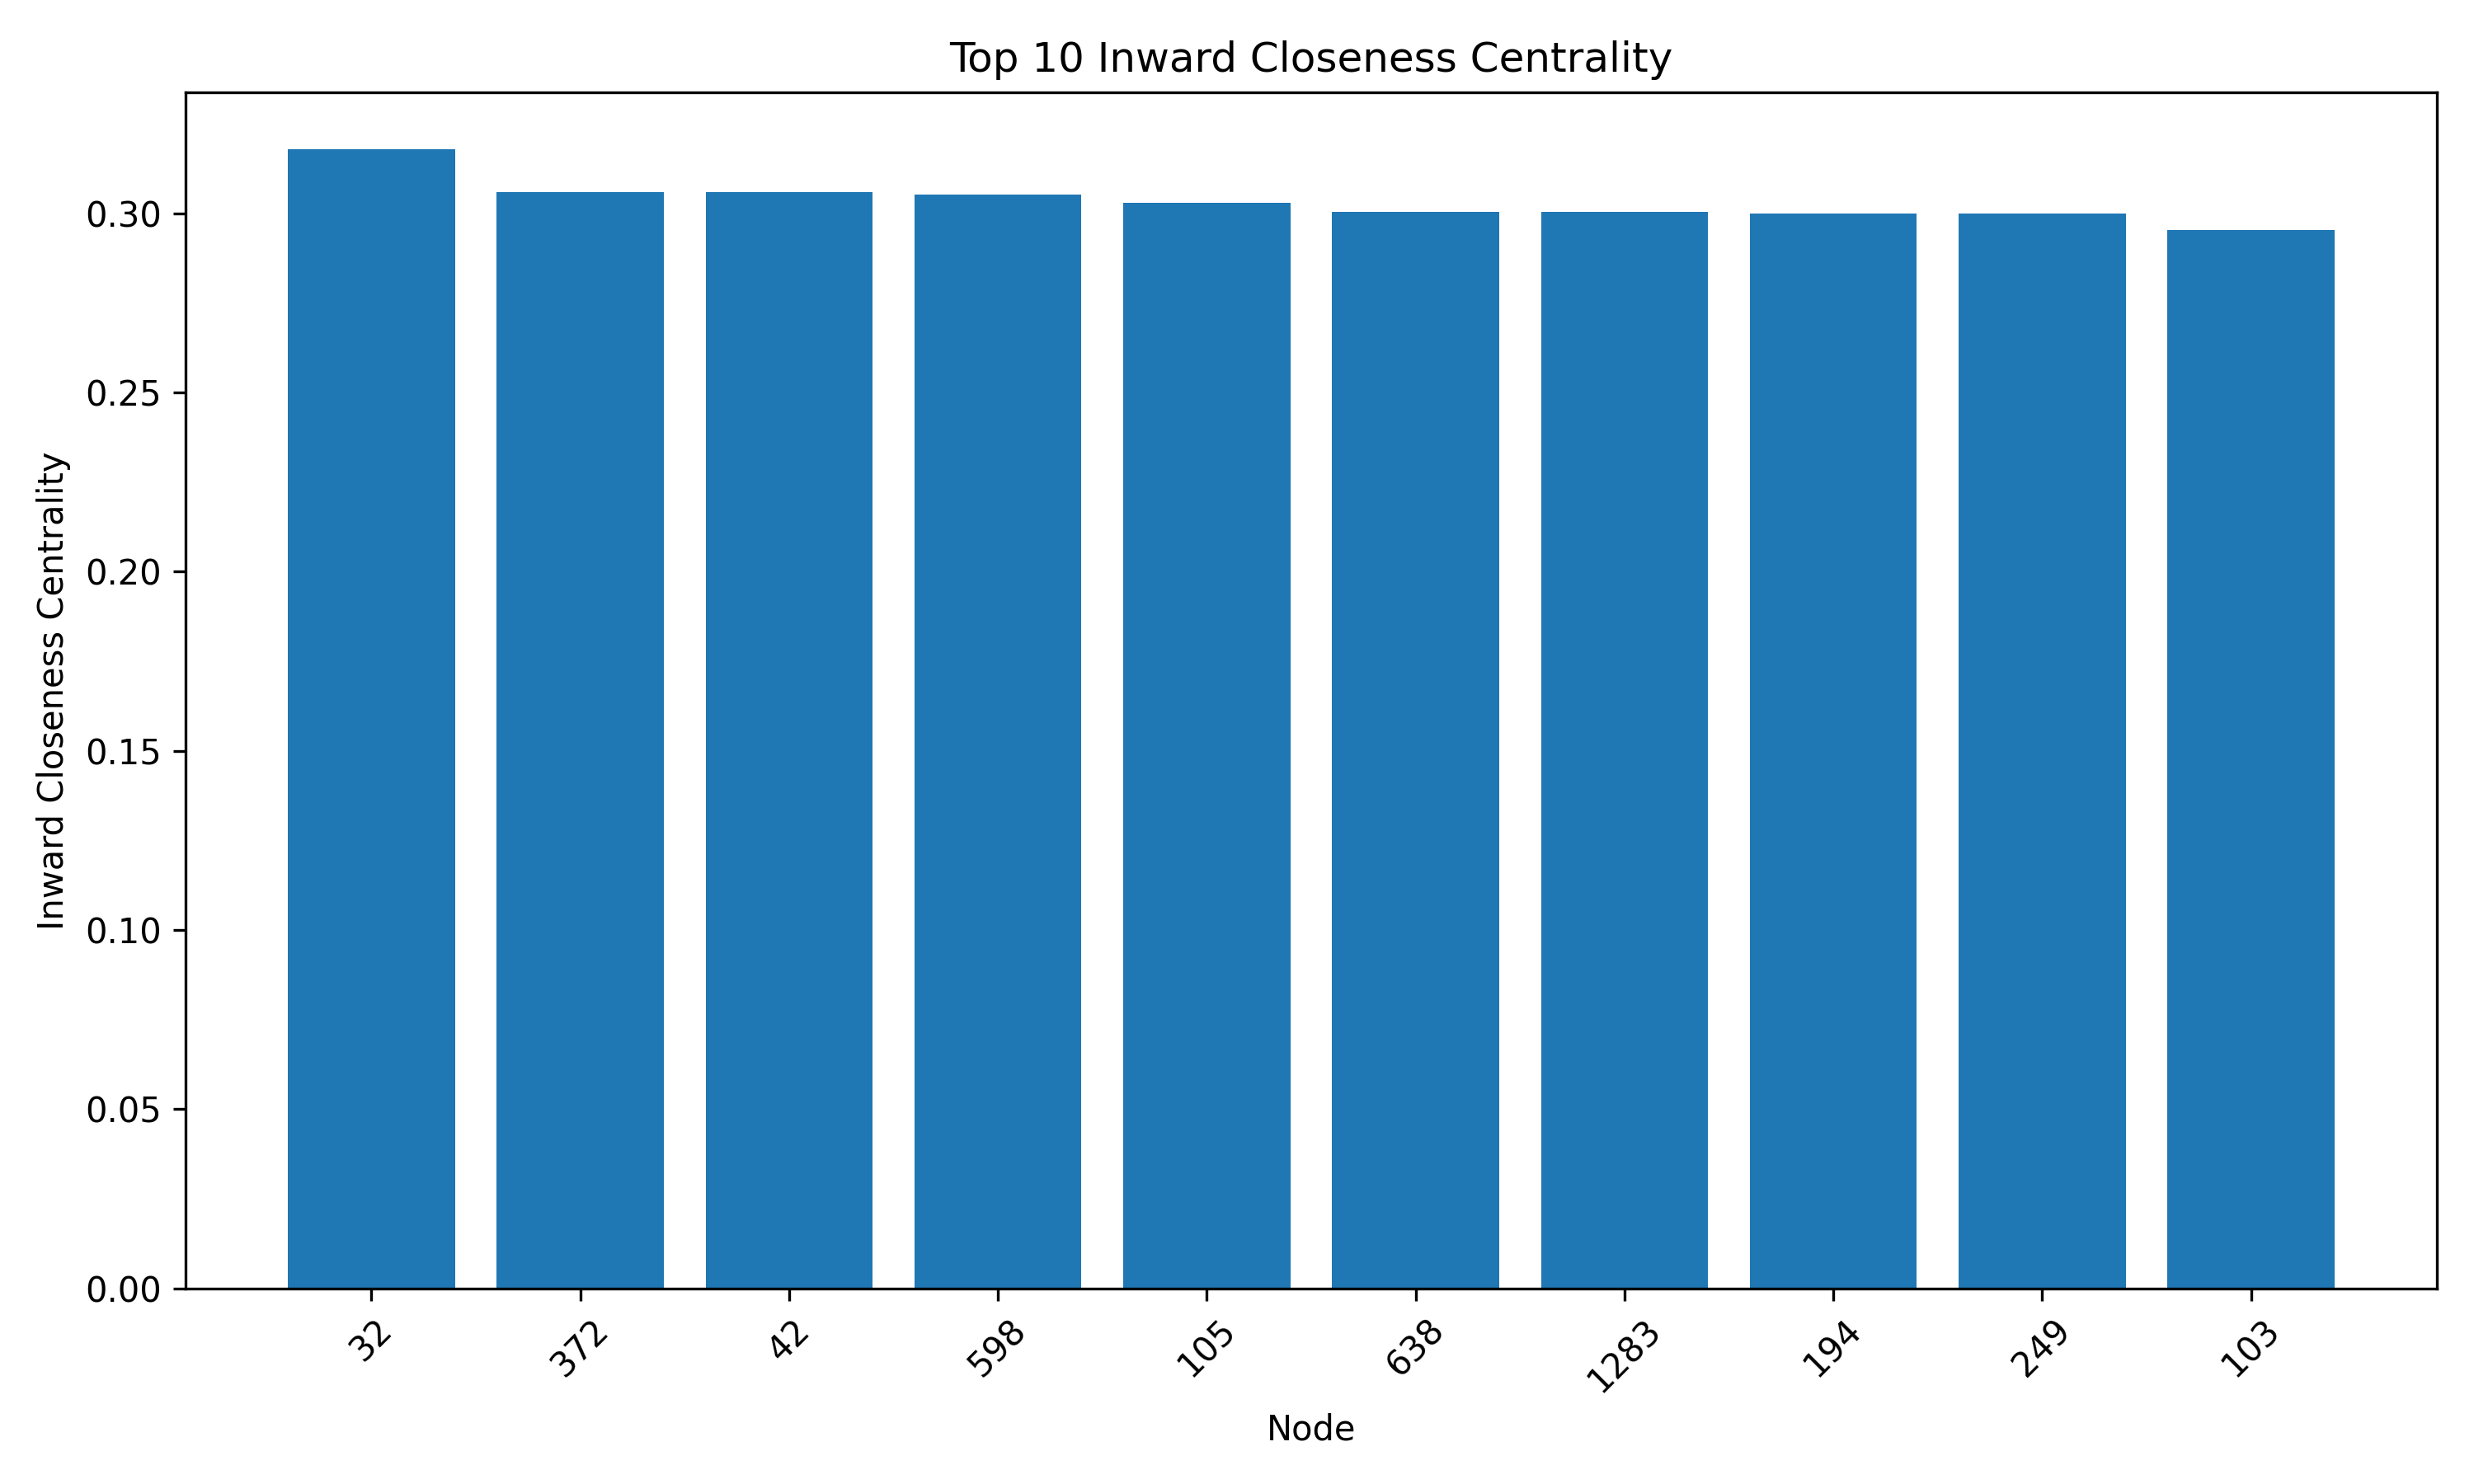

The file beside this chart, header and first rows:
node, inward_closeness
32, 0.3179
372, 0.306
42, 0.306
598, 0.3052
105, 0.3031
638, 0.3005
1283, 0.3004
194, 0.3
249, 0.3
103, 0.2954
